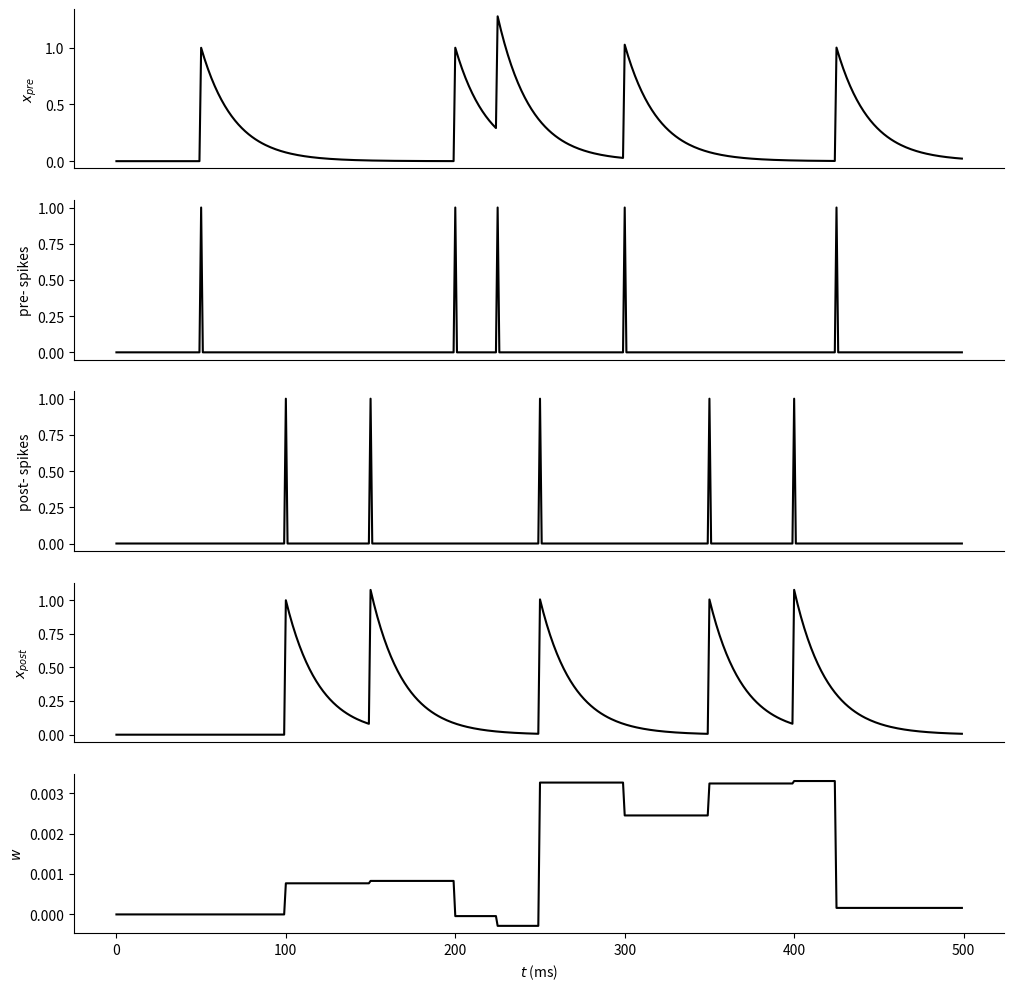

The script that saved this image: (Note: this script raises an exception after producing the figure.)
import numpy as np
import matplotlib.pyplot as plt
from tqdm import tqdm
np.random.seed(seed=0)

dt = 1e-3
T = 0.5
nt = round(T/dt)
tau_p = tau_m = 2e-2
A_p = 0.01; A_m = 1.05*A_p

spike_pre = np.zeros(nt); spike_pre[[50, 200, 225, 300, 425]] = 1
spike_post = np.zeros(nt); spike_post[[100, 150, 250, 350, 400]] = 1

x_pre_arr = np.zeros(nt); x_post_arr = np.zeros(nt)
w_arr = np.zeros(nt)

x_pre = x_post = 0
w = 0

for t in range(nt):
	x_pre = x_pre*(1-dt/tau_p) + spike_pre[t]
	x_post = x_post*(1-dt/tau_m) + spike_post[t]
	dw = A_p*x_pre*spike_post[t] - A_m*x_post*spike_pre[t]
	w += dw

	x_pre_arr[t] = x_pre
	x_post_arr[t] = x_post
	w_arr[t] = w

time = np.arange(nt)*dt*1e3
def hide_ticks():
	plt.gca().spines['right'].set_visible(False)
	plt.gca().spines['top'].set_visible(False)
	plt.gca().yaxis.set_ticks_position('left')
	plt.gca().xaxis.set_ticks_position('bottom')
plt.figure(figsize=(12, 12))
plt.subplot(5,1,1)
plt.plot(time, x_pre_arr, color="k")
plt.ylabel("$x_{pre}$"); hide_ticks(); plt.xticks([])
plt.subplot(5,1,2)
plt.plot(time, spike_pre, color="k")
plt.ylabel("pre- spikes"); hide_ticks(); plt.xticks([])
plt.subplot(5,1,3)
plt.plot(time, spike_post, color="k")
plt.ylabel("post- spikes"); hide_ticks(); plt.xticks([])
plt.subplot(5,1,4)
plt.plot(time, x_post_arr, color="k")
plt.ylabel("$x_{post}$"); hide_ticks(); plt.xticks([])
plt.subplot(5,1,5)
plt.plot(time, w_arr, color="k")
plt.xlabel("$t$ (ms)"); plt.ylabel("$w$"); hide_ticks()
plt.savefig('results/onlineSTDP.png')
